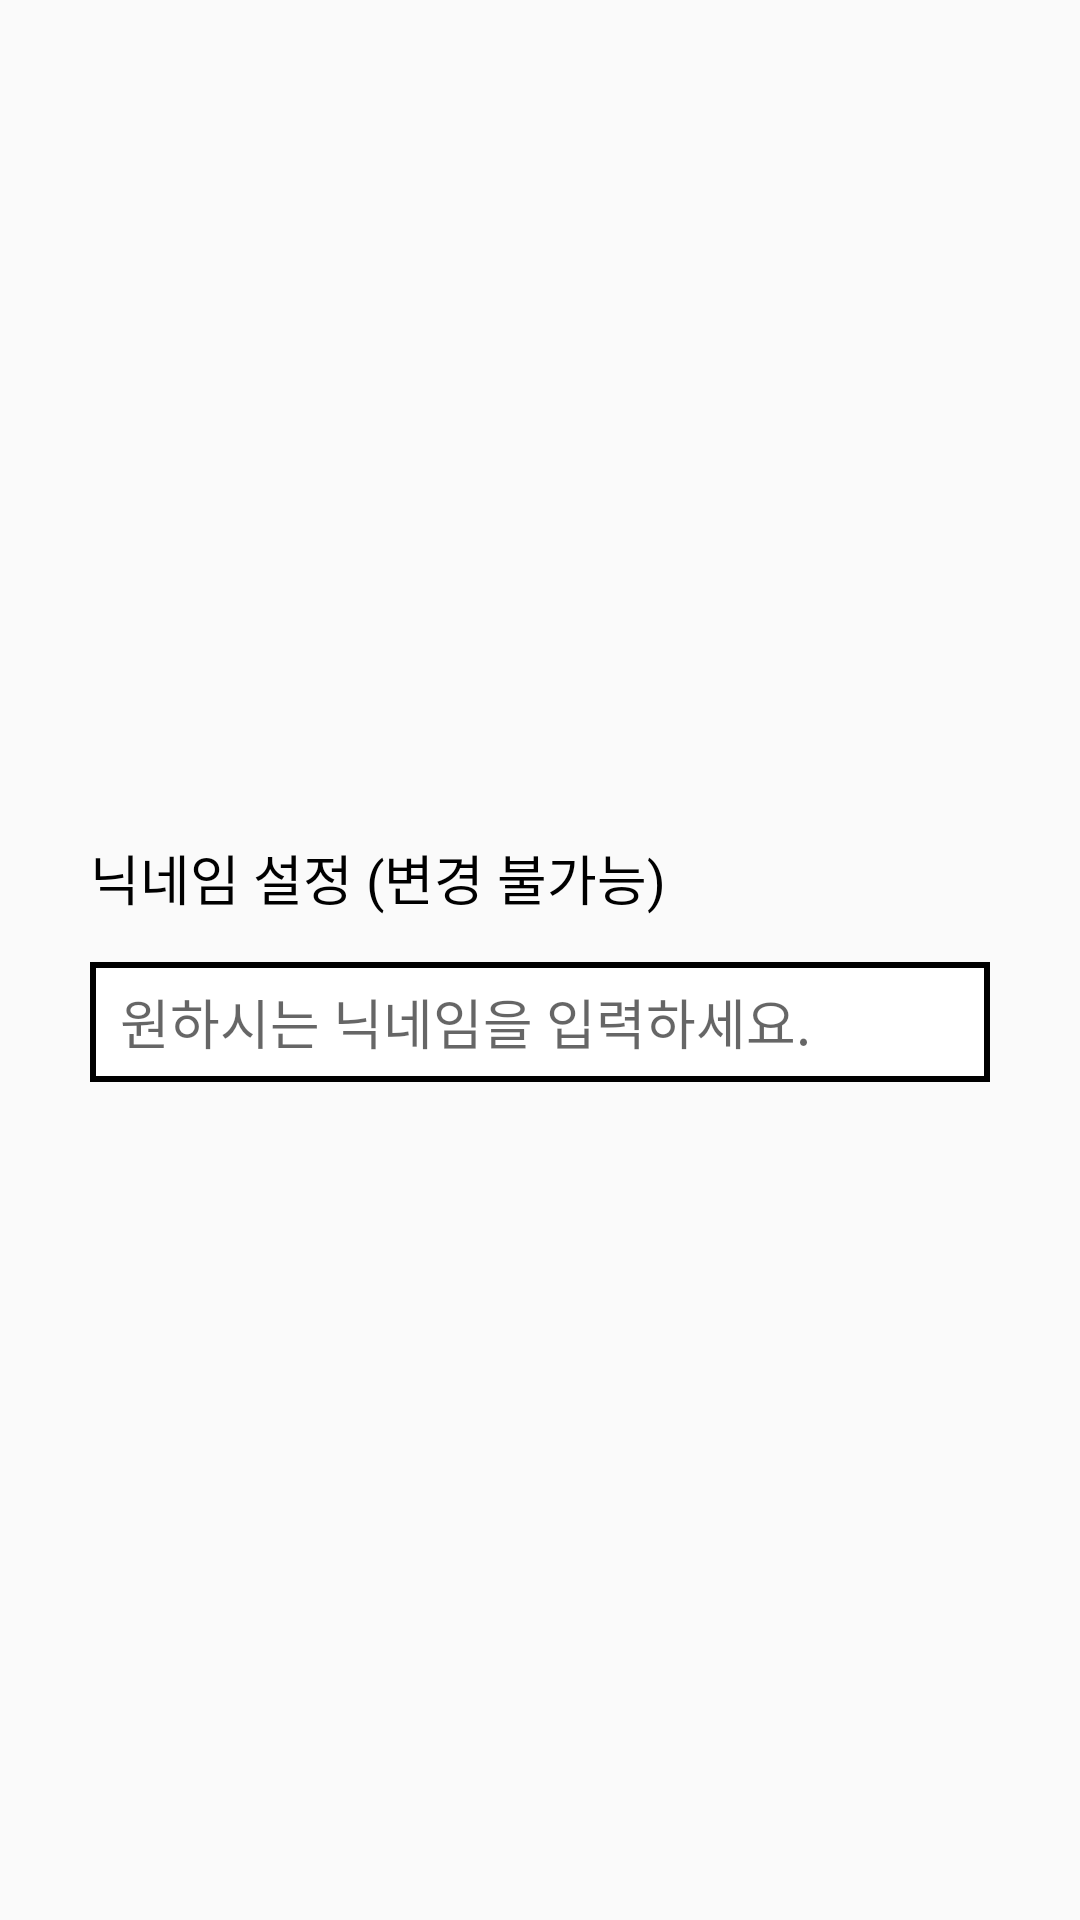

Reconstruct the res/layout file that produces this screen, plus the resources it refers to.
<!-- AndroidManifest.xml: application theme AppTheme -->
<!-- res/layout/dialog_setnickname.xml -->
<?xml version="1.0" encoding="utf-8"?>
<RelativeLayout
    xmlns:android="http://schemas.android.com/apk/res/android"
    android:layout_width="match_parent"
    android:layout_height="wrap_content"
    android:paddingLeft="30dp"
    android:paddingRight="30dp">
    <LinearLayout
        android:layout_width="match_parent"
        android:orientation="vertical"
        android:layout_centerInParent="true"
        android:layout_height="wrap_content">
        <TextView
            android:layout_width="match_parent"
            android:layout_height="wrap_content"
            android:textColor="#000000"
            android:textSize="18dp"
            android:text="닉네임 설정 (변경 불가능)"/>
        <EditText
            android:layout_marginTop="15dp"
            android:layout_width="match_parent"
            android:layout_height="40dp"
            android:background="@drawable/button_border"
            android:hint="원하시는 닉네임을 입력하세요."
            android:paddingLeft="10dp"
            android:id="@+id/setNickName_nickName"/>
    </LinearLayout>
</RelativeLayout>
<!-- resources referenced by this layout -->
<resources>
  <!-- drawable button_border (drawable) -->
  <?xml version="1.0" encoding="utf-8"?>
  <shape xmlns:android="http://schemas.android.com/apk/res/android"
      android:shape="rectangle" >
  
      
      <solid
          android:color="#FFFFFF" >
      </solid>
  
  
      
      <stroke
          android:width="2dp"
          android:color="#000000" >
      </stroke>
  
  </shape>
  <style name="AppTheme" parent="Theme.AppCompat.Light.NoActionBar">
          
          <item name="colorPrimary">@color/colorPrimary</item>
          <item name="colorPrimaryDark">@color/background</item>
          <item name="colorAccent">@color/purple</item>
      </style>
  <color name="colorPrimary">#3F51B5</color>
  <color name="background">#0099CC</color>
  <color name="purple">#BC2EBC</color>
</resources>
